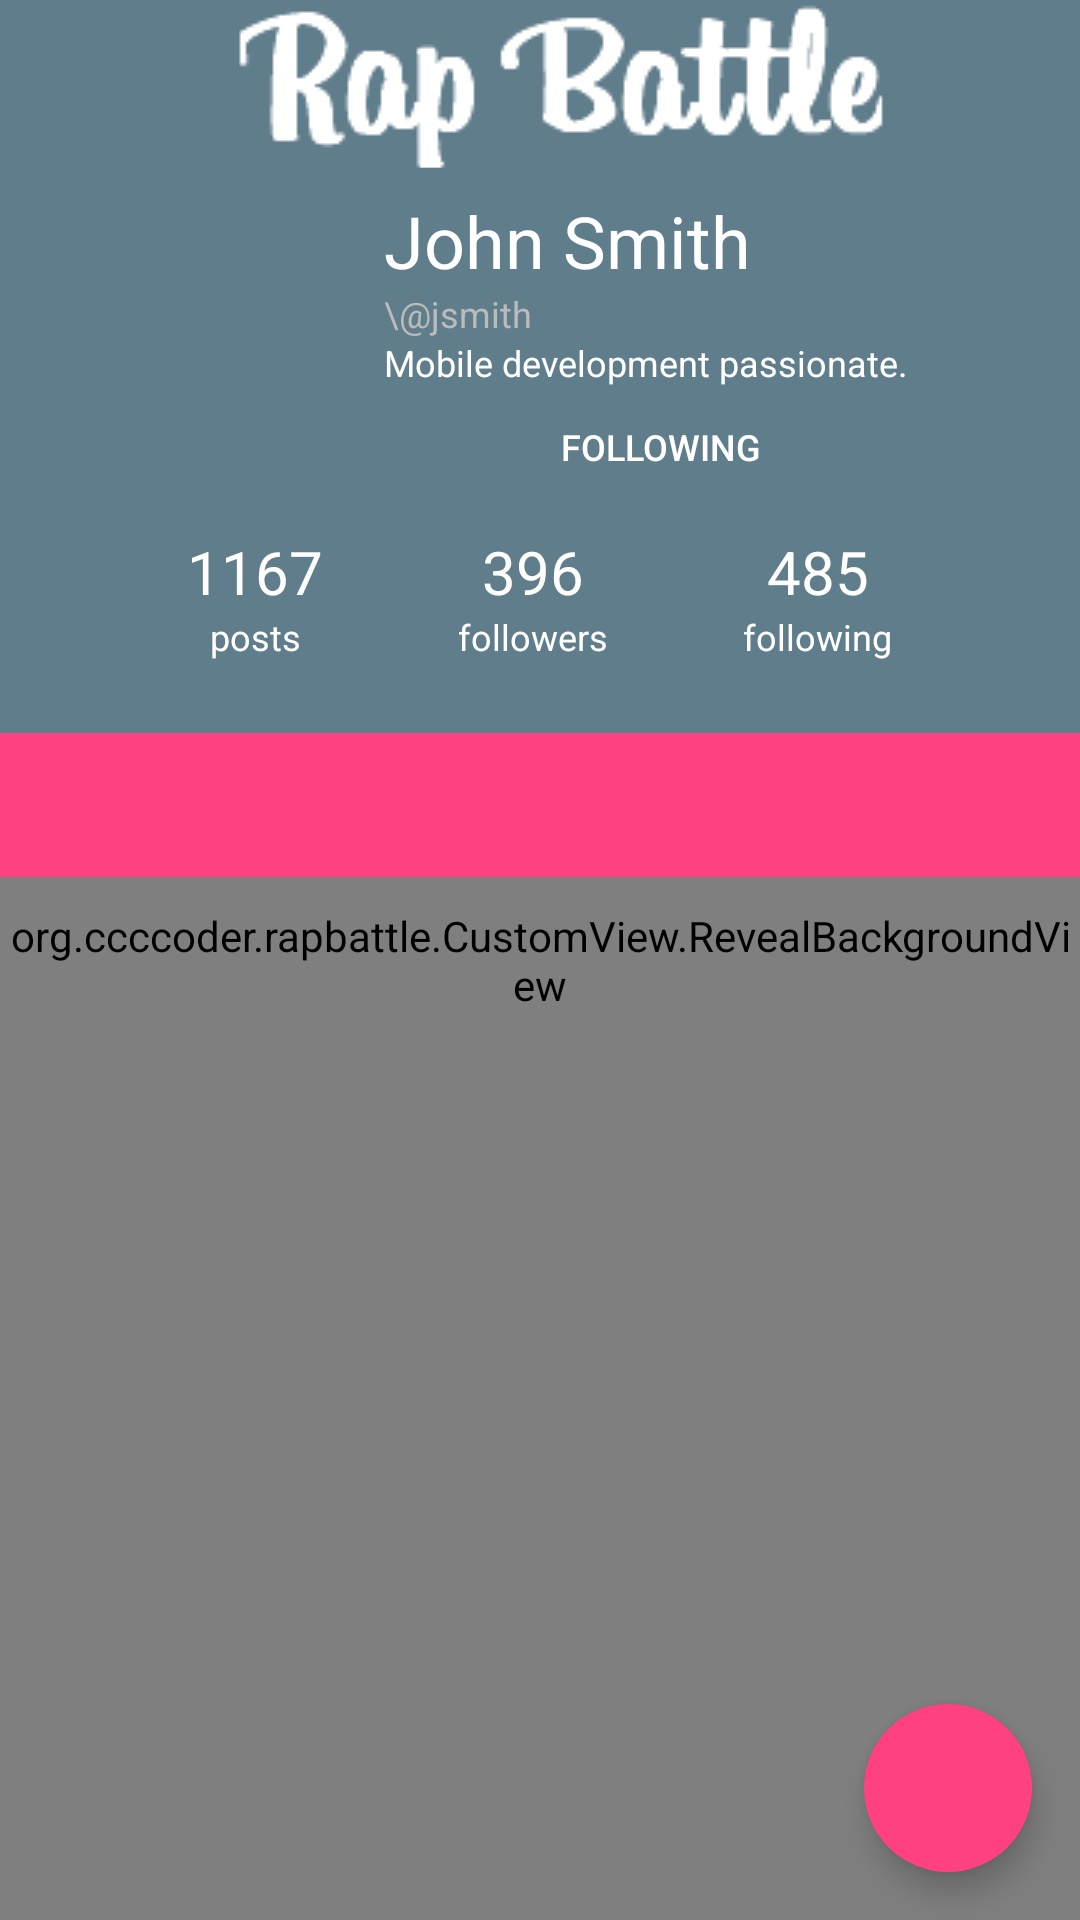

Produce the Android XML layout that renders to this screen, including the resource entries it uses.
<!-- AndroidManifest.xml: application theme AppTheme -->
<!-- res/layout/activity_user_profile.xml -->
<?xml version="1.0" encoding="utf-8"?>
<RelativeLayout xmlns:android="http://schemas.android.com/apk/res/android"
    xmlns:app="http://schemas.android.com/apk/res-auto"
    android:layout_width="match_parent"
    android:layout_height="match_parent"
    android:orientation="vertical">

    <org.ccccoder.rapbattle.CustomView.RevealBackgroundView
        android:id="@+id/vRevealBackground"
        android:layout_width="match_parent"
        android:layout_height="match_parent" />

    <android.support.design.widget.CoordinatorLayout
        android:id="@+id/content"
        android:layout_width="match_parent"
        android:layout_height="match_parent"
        android:orientation="vertical">

        <android.support.v7.widget.RecyclerView
            android:id="@+id/rvUserProfile"
            android:layout_width="match_parent"
            android:layout_height="match_parent"
            app:layout_behavior="@string/appbar_scrolling_view_behavior" />

        <android.support.design.widget.AppBarLayout
            android:id="@+id/appBarLayout"
            android:layout_width="match_parent"
            android:layout_height="wrap_content"
            android:background="@android:color/transparent"
            android:theme="@style/ThemeOverlay.AppCompat.Dark.ActionBar">

            <android.support.design.widget.CollapsingToolbarLayout
                android:id="@+id/collapsing_toolbar"
                android:layout_width="match_parent"
                android:layout_height="match_parent"
                app:contentScrim="?attr/colorPrimary"
                app:layout_scrollFlags="scroll|exitUntilCollapsed">

                <LinearLayout
                    android:id="@+id/vUserProfileRoot"
                    android:layout_width="match_parent"
                    android:layout_height="wrap_content"
                    android:background="?attr/colorPrimary"
                    android:clipChildren="false"
                    android:clipToPadding="false"
                    android:orientation="vertical"
                    android:paddingBottom="24dp"
                    android:paddingLeft="24dp"
                    android:paddingRight="24dp"
                    android:paddingTop="64dp"
                    app:layout_collapseMode="parallax">

                    <LinearLayout
                        android:layout_width="match_parent"
                        android:layout_height="wrap_content"
                        android:clipChildren="false">

                        <ImageView
                            android:id="@+id/ivUserProfilePhoto"
                            android:layout_width="@dimen/user_profile_avatar_size"
                            android:layout_height="@dimen/user_profile_avatar_size"
                            android:layout_marginRight="16dp" />

                        <LinearLayout
                            android:id="@+id/vUserDetails"
                            android:layout_width="wrap_content"
                            android:layout_height="wrap_content"
                            android:layout_weight="1"
                            android:orientation="vertical">

                            <TextView
                                android:layout_width="match_parent"
                                android:layout_height="wrap_content"
                                android:text="John Smith"
                                android:textColor="#ffffff"
                                android:textSize="24sp" />

                            <TextView
                                android:layout_width="match_parent"
                                android:layout_height="wrap_content"
                                android:text="\@jsmith"
                                android:textColor="#bbbbbb"
                                android:textSize="12sp" />

                            <TextView
                                android:layout_width="match_parent"
                                android:layout_height="wrap_content"
                                android:text="Mobile development passionate."
                                android:textColor="#ffffff"
                                android:textSize="12sp" />

                            <Button
                                android:id="@+id/btnFollow"
                                android:layout_width="match_parent"
                                android:layout_height="24dp"
                                android:layout_marginRight="24dp"
                                android:layout_marginTop="8dp"
                                android:background="@drawable/btn_following"
                                android:text="following"
                                android:textColor="#ffffff"
                                android:textSize="12sp" />

                        </LinearLayout>
                    </LinearLayout>

                    <LinearLayout
                        android:id="@+id/vUserStats"
                        android:layout_width="match_parent"
                        android:layout_height="wrap_content"
                        android:layout_marginLeft="16dp"
                        android:layout_marginRight="16dp"
                        android:layout_marginTop="16dp">

                        <LinearLayout
                            android:layout_width="wrap_content"
                            android:layout_height="wrap_content"
                            android:layout_weight="1"
                            android:gravity="center"
                            android:orientation="vertical">

                            <TextView
                                android:layout_width="wrap_content"
                                android:layout_height="wrap_content"
                                android:text="1167"
                                android:textColor="#ffffff"
                                android:textSize="20sp" />

                            <TextView
                                android:layout_width="wrap_content"
                                android:layout_height="wrap_content"
                                android:text="posts"
                                android:textColor="#ffffff"
                                android:textSize="12sp" />
                        </LinearLayout>

                        <LinearLayout
                            android:layout_width="wrap_content"
                            android:layout_height="wrap_content"
                            android:layout_weight="1"
                            android:gravity="center"
                            android:orientation="vertical">

                            <TextView
                                android:layout_width="wrap_content"
                                android:layout_height="wrap_content"
                                android:text="396"
                                android:textColor="#ffffff"
                                android:textSize="20sp" />

                            <TextView
                                android:layout_width="wrap_content"
                                android:layout_height="wrap_content"
                                android:text="followers"
                                android:textColor="#ffffff"
                                android:textSize="12sp" />
                        </LinearLayout>

                        <LinearLayout
                            android:layout_width="wrap_content"
                            android:layout_height="wrap_content"
                            android:layout_weight="1"
                            android:gravity="center"
                            android:orientation="vertical">

                            <TextView
                                android:layout_width="wrap_content"
                                android:layout_height="wrap_content"
                                android:text="485"
                                android:textColor="#ffffff"
                                android:textSize="20sp" />

                            <TextView
                                android:layout_width="wrap_content"
                                android:layout_height="wrap_content"
                                android:text="following"
                                android:textColor="#ffffff"
                                android:textSize="12sp" />
                        </LinearLayout>
                    </LinearLayout>

                </LinearLayout>

                <android.support.v7.widget.Toolbar
                    android:id="@+id/toolbar"
                    android:layout_width="match_parent"
                    android:layout_height="?attr/actionBarSize"
                    android:background="?attr/colorPrimary"
                    app:elevation="@dimen/default_elevation"
                    app:layout_collapseMode="pin"
                    app:layout_scrollFlags="scroll|enterAlways"
                    app:theme="@style/ThemeOverlay.AppCompat.Dark.ActionBar">

                    <ImageView
                        android:id="@+id/ivLogo"
                        android:layout_width="match_parent"
                        android:layout_height="match_parent"
                        android:layout_gravity="center"
                        android:scaleType="center"
                        android:src="@drawable/toolbar_logo" />
                </android.support.v7.widget.Toolbar>

            </android.support.design.widget.CollapsingToolbarLayout>

            <FrameLayout
                android:layout_width="match_parent"
                android:layout_height="48dp">

                <android.support.design.widget.TabLayout
                    android:id="@+id/tlUserProfileTabs"
                    android:layout_width="match_parent"
                    android:layout_height="48dp"
                    android:background="?attr/colorAccent"
                    app:tabGravity="fill"
                    app:tabIndicatorColor="#5be5ad"
                    app:tabIndicatorHeight="4dp"
                    app:tabMode="fixed" />

            </FrameLayout>

        </android.support.design.widget.AppBarLayout>

        <android.support.design.widget.FloatingActionButton
            android:id="@+id/btnCreate"
            android:layout_width="wrap_content"
            android:layout_height="wrap_content"
            android:layout_alignParentBottom="true"
            android:layout_alignParentRight="true"
            android:layout_gravity="bottom|right"
            android:layout_marginBottom="@dimen/btn_fab_margins"
            android:layout_marginRight="@dimen/btn_fab_margins"
            android:src="@drawable/fab_add_white"
            app:borderWidth="0dp"
            app:elevation="6dp"
            app:pressedTranslationZ="12dp" />
    </android.support.design.widget.CoordinatorLayout>
</RelativeLayout>
<!-- resources referenced by this layout -->
<resources>
  <dimen name="btn_fab_margins">16dp</dimen>
  <dimen name="default_elevation">8dp</dimen>
  <dimen name="user_profile_avatar_size">88dp</dimen>
  <!-- drawable toolbar_logo: png bitmap (drawable, 2005 bytes) -->
  <style name="AppTheme" parent="Theme.AppCompat.Light.DarkActionBar">
          
          <item name="colorPrimary">@color/colorPrimary</item>
          <item name="colorPrimaryDark">@color/colorPrimaryDark</item>
          <item name="colorAccent">@color/colorAccent</item>
      </style>
  <color name="colorPrimary">#607d8b</color>
  <color name="colorPrimaryDark">#263238</color>
  <color name="colorAccent">#FF4081</color>
</resources>
